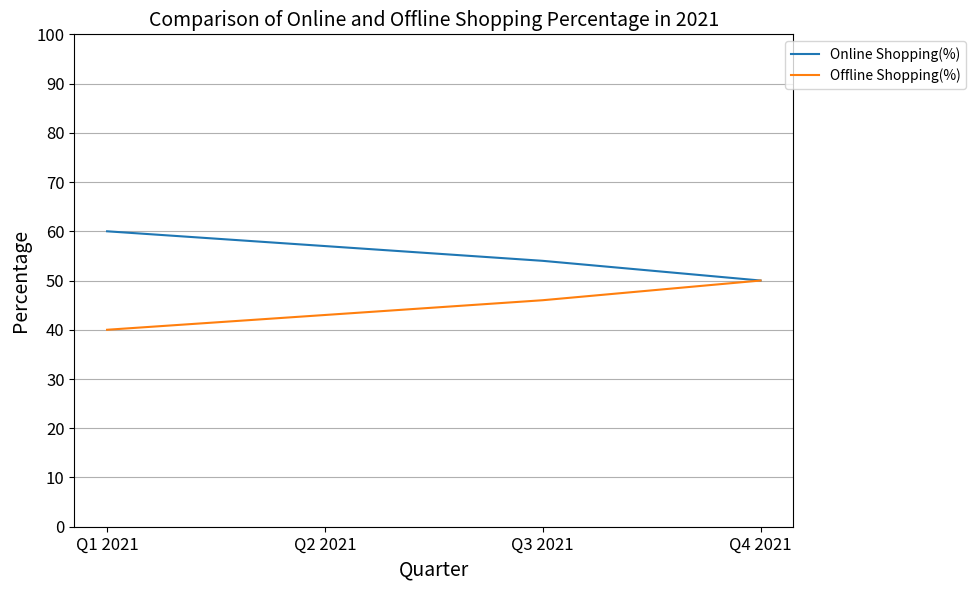

This chart was generated by the following Python code: (Note: this script raises an exception after producing the figure.)

import matplotlib.pyplot as plt
import numpy as np

fig = plt.figure(figsize=(10, 6))
ax = fig.add_subplot(111)

Quarter = np.array(['Q1 2021', 'Q2 2021', 'Q3 2021', 'Q4 2021'])
Online_Shopping = np.array([60, 57, 54, 50])
Offline_Shopping = np.array([40, 43, 46, 50])

ax.plot(Quarter, Online_Shopping, label='Online Shopping(%)')  
ax.plot(Quarter, Offline_Shopping, label='Offline Shopping(%)')

ax.set_title('Comparison of Online and Offline Shopping Percentage in 2021', fontsize=14)
ax.set_xlabel('Quarter', fontsize=14)
ax.set_ylabel('Percentage', fontsize=14)

ax.tick_params(axis="x", labelsize=12)
ax.tick_params(axis="y", labelsize=12)
ax.set_xticks(Quarter)
ax.set_yticks(np.arange(0, 101, 10))

ax.grid(axis='y', linestyle='-')
ax.legend(loc='upper right', bbox_to_anchor=(1.25, 1))

plt.tight_layout()
plt.savefig('line chart/png/417.png')
plt.close()
